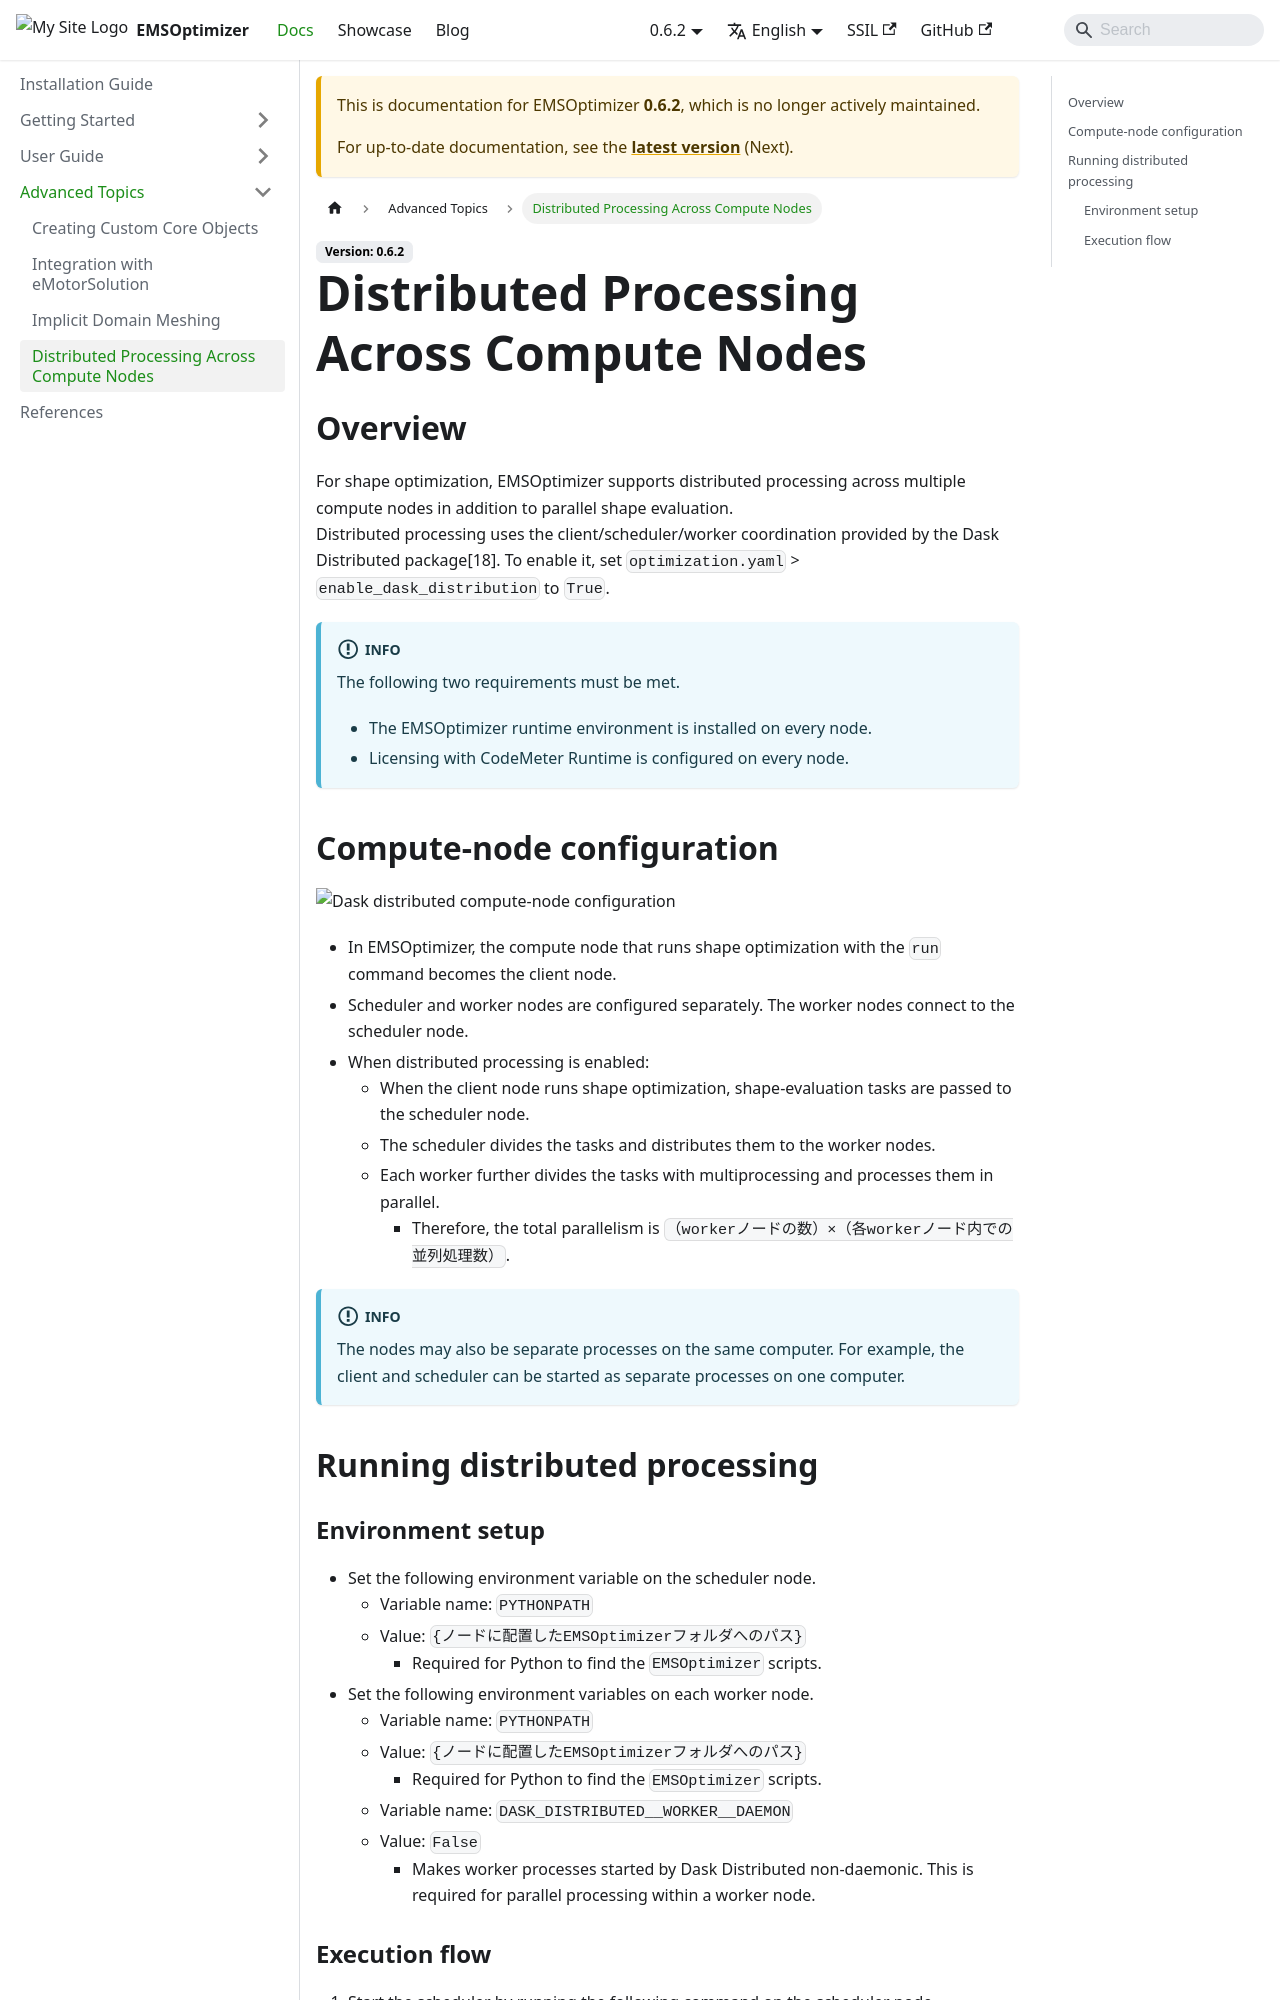

repository: EMSolution-SSIL/EMSOptimizerDoc · page: en/docs/0.6.2/docs/advanced/distribution/index.html · generator: docusaurus

---
sidebar_position: 4
---

# 計算ノード間分散処理
## 概要
EMSOptimizerは形状最適化において、形状評価の並列処理に加え、複数の計算ノードを利用した分散処理に対応しています。  
分散処理にはDask Distributedパッケージ\[18\]が提供するclient / scheduler / worker間連携を利用しています。分散処理機能を有効化するには、`optimization.yaml` > `enable_dask_distribution`を`True`に設定します。
:::info
分散処理機能を利用するには以下の2点が必要です。
- 各ノードにEMSOptimizerの実行環境が導入されていること
- CodeMeter Runtimeによるライセンス設定が各ノードに行われていること
:::

## 計算ノード構成図
![dask分散_計算ノード構成図](/img/dask_distributed.png)
- EMSOptimizerでは、`run`コマンドによって形状最適化を実行した計算ノードがclientノードとなります。
- schedulerノードとworkerノードは別途配置します。workerノード群はschedulerノードに接続します。
- 分散処理有効化時、
    - clientノードが形状最適化を実行すると、schedulerノードに形状評価タスクが渡されます。
    - schedulerノードは渡されたタスクを分割してworkerノードに分配します。
    - 各workerノード内ではmultiprocessingによってタスクをさらに分割して並列処理します。
        - したがって、総並列処理数は`（workerノードの数）×（各workerノード内での並列処理数）`となります。
:::info
各ノードは同一の計算機上の個別のプロセスであっても構いません。例えば、clientノードとschedulerノードは同一計算機上で別プロセスとして立ち上げることができます。
:::

## 分散処理の実行
### 環境設定
- schedulerノードに以下の環境変数を設定します。  
    - 環境変数名：`PYTHONPATH`
    - 設定値：`{ノードに配置したEMSOptimizerフォルダへのパス}`
        - pythonが`EMSOptimizer`のスクリプト群を検索するのに必要です。
- workerノードに以下の環境変数を設定します。
    - 環境変数名：`PYTHONPATH`
    - 設定値：`{ノードに配置したEMSOptimizerフォルダへのパス}`
        - pythonが`EMSOptimizer`のスクリプト群を検索するのに必要です。
    - 環境変数名：`DASK_DISTRIBUTED__WORKER__DAEMON`
    - 設定値：`False`
        - Dask Distributedによって起動されるworkerプロセスを非デーモン化します。workerノード内で並列処理を行うのに必要です。
